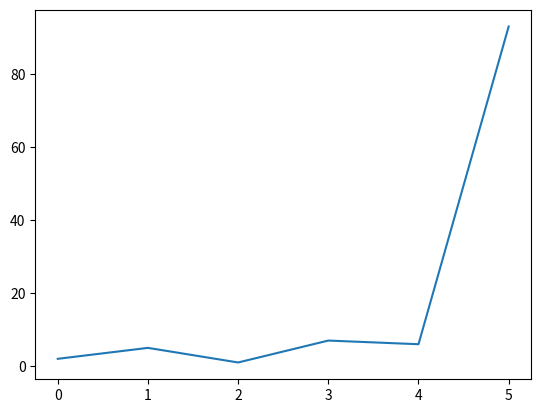

Recreate this plot in Python. (Note: this script raises an exception after producing the figure.)
# -*- coding: utf-8 -*-
"""Module_Packages(numpy,matlpot,time).ipynb

Automatically generated by Colaboratory.

Original file is located at
    https://colab.research.google.com/<link-removed>
"""

import numpy as np
import matplotlib.pyplot as plt
import time as t

a=np.array([2,5,1,7,6,93])
print(a)
print(type(a))
print(np.__doc__)

b=a.reshape(3,2)
print(b)#to arrange elemet in verious dimension
print(b.shape)
r=np.arange(16)
print(r)
print (np.linspace(0,10,7))

print(np.zeros(4))
print(np.ones(4))
plt.plot(a)

"""Diagonals"""

print(np.eye(2))
t=np.diag([45,33,56,78])
print(t)

"""Indexing and slicing"""

q=r.reshape(4,4)
print(q[0:3,0:4])
print(q)

"""Example:"""

a=int(input())
b=np.arange((a*a))
d=b.reshape(a,a)
print(d)

print("A =",d[0:a//2,0:a//2])
print("B =",d[0:a//2,a//2:a])
print("C =",d[a//2:a,0:a//2])
print("D =",d[a//2:a,a//2:a])

a=int(input())
b=np.arange((a*a))
d=b.reshape(a,a)
print(d)
print(d[0:5:2,0:5:2])#3rd value indicate the difference

p=np.ones(5)
q=np.zeros(2)
c=np.concatenate([p,q])
print(c)
a=np.random.random(3)
print(a)

"""Transpose Of a matrix"""

a =(np.arange(11)+1).reshape(5,2)
b=a.T
print(a)
print(b)

"""Concatenation of list and element of array"""

a=[12,32,43]
b=[23,45,56]
c=a+b
print(c)
d=np.array([12,32,43])
e=np.array([23,45,56])
f=d+e
g=e-d
h=e>f
i=e*b
k=np.dot(e,f)
print(f,g,h,i,k)

a=(np.arange(25,50)).reshape(5,5)
b=(np.arange(25)).reshape(5,5)
c=np.dot(a,b) #dot multiplication of matrix
d=a*b
print(c)
print(d)

"""time module"""

print(t.perf_counter())
print(t.time())
print(t.ctime())

n =50 
a=np.arange(n*n)+1
a=a.reshape(n,n)
b=a.T
c=np.zeros((n,n))
d=t.time()
for i in range(n):
  for j in range(n):
    for k in range(n):
      c[i][j]+=a[i][k]*b[k][j]
print(t.time()-d)